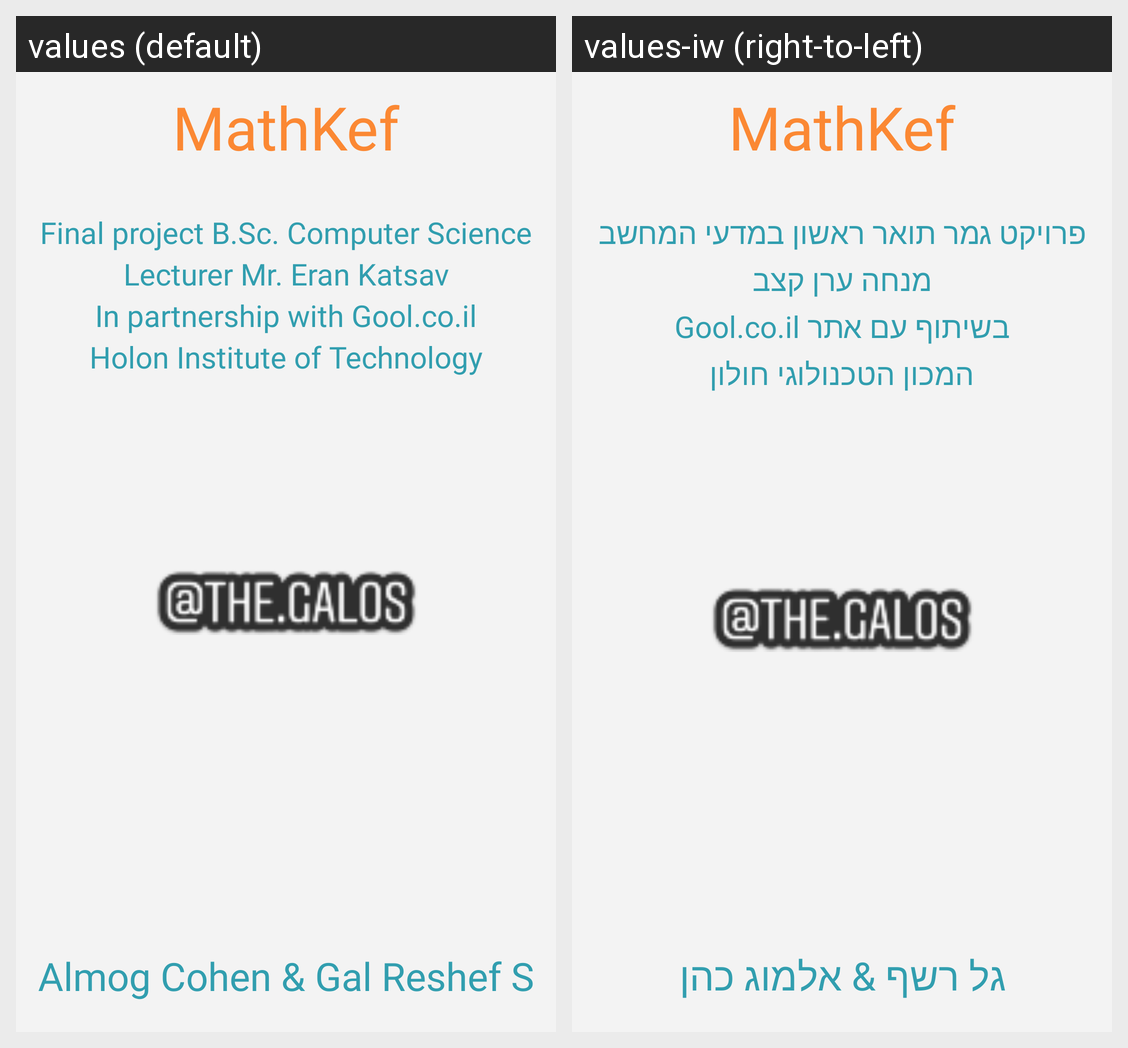

The Android screen above is rendered under two locales of the same app. Produce the string resources it draws, with the default and per-locale values.
Android screen res/layout/fragment_about.xml rendered under 2 locales, left to right: values (default), values-iw (right-to-left). Device: Nexus 5 (rendered at 1080×1920; each locale shown at half size, 540×960, under a caption strip naming it); theme AppTheme.
Strings drawn on this screen, with the default value and each locale's value (text and hints the layout hard-codes, and strings that could not be matched under every locale, appear in the picture but are not listed):

app_name
  values: MathKef
  values-iw: MathKef

app_idea
  values: Final project B.Sc. Computer Science
      Lecturer Mr. Eran Katsav
      In partnership with Gool.co.il
      Holon Institute of Technology
  values-iw: פרויקט גמר תואר ראשון במדעי המחשב
      מנחה ערן קצב
      בשיתוף עם אתר Gool.co.il
      המכון הטכנולוגי חולון

creators
  values: Almog Cohen & Gal Reshef S
  values-iw: גל רשף & אלמוג כהן
